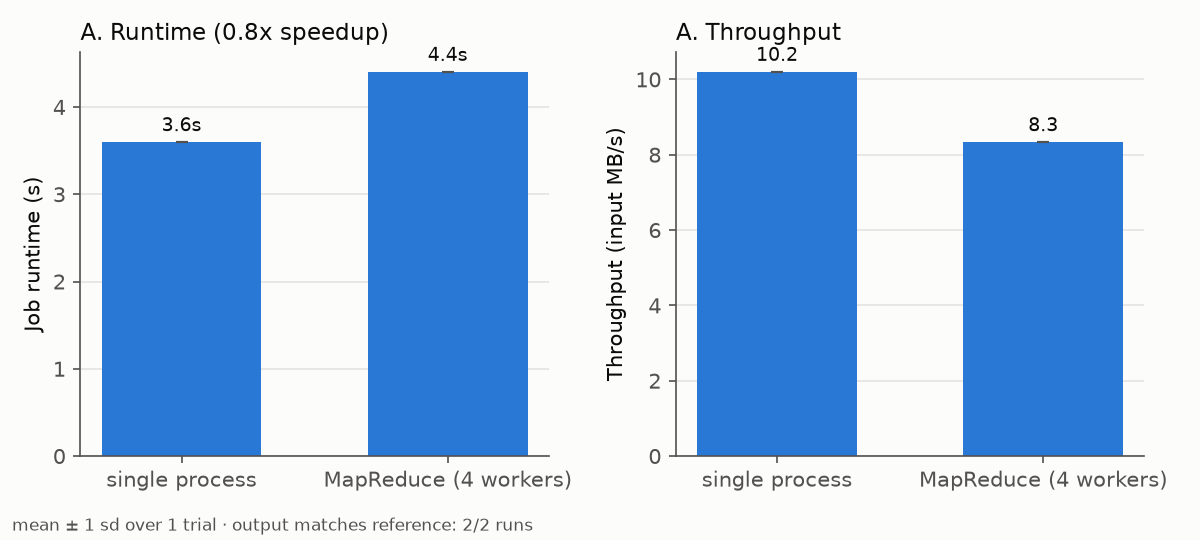

The file beside this chart, header and first rows:
config, trial, seconds, mb_per_s, intermediate_bytes, reexecutions, backups_launched, backups_won, wasted_seconds, matches, identical, job_id
mapreduce, 1, 4.405, 8.341, 24561940, 0, 0, 0, 0, True, True, ad3bd9df
single-process, 1, 3.6, 10.21, 0, 0, 0, 0, 0, True, True, 
